Run: headless pygame with SDL's dummy video driver; simulated clock (each Clock.tick advances the game by its frame time, no real sleeping); random seed 0; keys injected as events and as key.get_pressed() state; no mouse input.
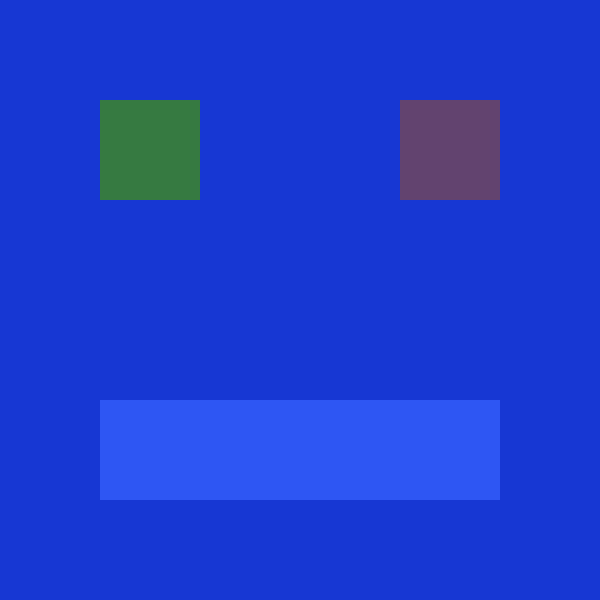
Frame 1 of 4 · flips 1–60 · no input
Frame 2 of 4 · flips 61–180 · tapped SPACE, RETURN · held RIGHT (→), D · screen unchanged from frame 1, image omitted
Frame 3 of 4 · flips 181–300 · held DOWN (↓), S · screen unchanged from frame 2, image omitted
Frame 4 of 4 · flips 301–420 · held LEFT (←), A, UP (↑), W · screen unchanged from frame 3, image omitted

The pygame program that drew these frames:

import pygame
pygame.init()
screen=pygame.display.set_mode((600,600))

colour1=(23,55,211)
colour2=(54,122,65)
colour3=(98,67,111)
colour4=(67,90,2)
colour5=(46,86,243)

#filling the screen
screen.fill(colour1)
pygame.display.update()

#class for the rectangles
class rectangle():
    def __init__(self,colour,size):
        self.surface=screen
        self.colour=colour
        self.size=size
    
    #function for drawing rectangles
    def make(self):
        self.rect1=pygame.draw.rect(self.surface, self.colour, self.size)

#object creation
r1=rectangle(colour2,(100,100,100,100))
r2=rectangle(colour3,(400,100,100,100))
r3=rectangle(colour5,(100,400,400,100))

run=True
while run:
    for event in pygame.event.get():
        if event.type==pygame.QUIT:
            run=False
    r1.make()
    r2.make()
    r3.make()
    pygame.display.update()

pygame.quit()
